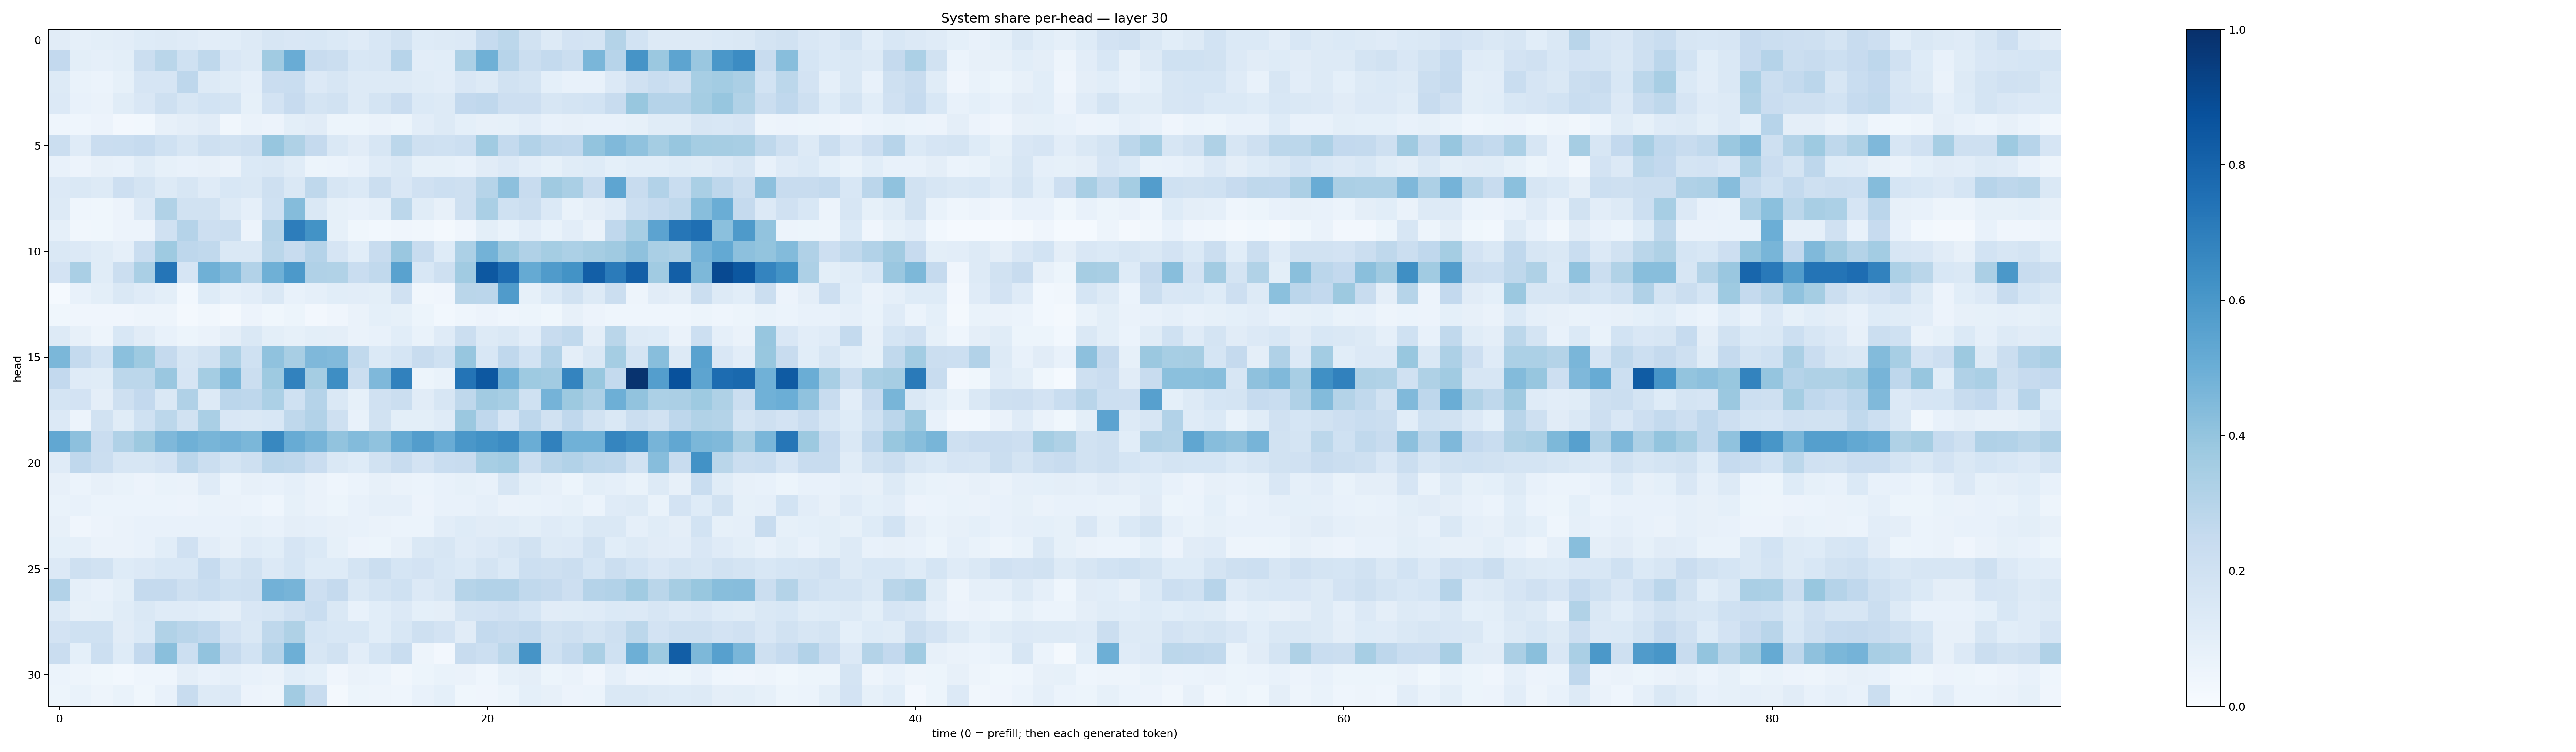

Values plotted in this chart, from the file beside it:
0.11270347, 0.08694356, 0.10115978, 0.103919186, 0.12292696, 0.12505792, 0.11808807, 0.10496163, 0.106743686, 0.1286433, 0.16086715, 0.14945188, 0.15470783, 0.13711232, 0.11735453, 0.15345378, 0.19482289, 0.12315957, 0.12537187, 0.13571285, 0.24761048, 0.27860448, 0.1949274, 0.13266905
0.2592, 0.101, 0.08853, 0.09886, 0.2248, 0.2875, 0.2011, 0.2711, 0.1496, 0.1306, 0.3665, 0.5068, 0.2391, 0.22, 0.1546, 0.1628, 0.2937, 0.1053, 0.1069, 0.3309, 0.4887, 0.295, 0.2248, 0.2574
0.1319, 0.06853, 0.06137, 0.08445, 0.1669, 0.1663, 0.2771, 0.1289, 0.1143, 0.08813, 0.2284, 0.2311, 0.1366, 0.1582, 0.1293, 0.1293, 0.1312, 0.1163, 0.1031, 0.1516, 0.1289, 0.192, 0.1794, 0.09204
0.1343, 0.07645, 0.06354, 0.1148, 0.1502, 0.2086, 0.1591, 0.1851, 0.1723, 0.0855, 0.1798, 0.2429, 0.1772, 0.1925, 0.1305, 0.1738, 0.2294, 0.1377, 0.1328, 0.261, 0.2687, 0.212, 0.2122, 0.1576
0.04511, 0.04493, 0.05845, 0.02485, 0.03092, 0.07858, 0.09619, 0.1132, 0.03401, 0.06296, 0.05539, 0.1008, 0.1119, 0.05434, 0.05449, 0.06357, 0.05248, 0.1031, 0.1304, 0.09046, 0.08075, 0.08324, 0.1024, 0.07414
0.2227, 0.1172, 0.2274, 0.233, 0.2462, 0.2014, 0.1569, 0.2086, 0.1912, 0.204, 0.3945, 0.3216, 0.2532, 0.147, 0.1097, 0.1602, 0.2793, 0.2036, 0.2015, 0.2152, 0.3659, 0.2549, 0.3097, 0.2764
0.07315, 0.05773, 0.0815, 0.07506, 0.1143, 0.08439, 0.07353, 0.07957, 0.06465, 0.1378, 0.1457, 0.1163, 0.05276, 0.05993, 0.0704, 0.1193, 0.1477, 0.08216, 0.08242, 0.07753, 0.1106, 0.134, 0.1022, 0.08576
0.1358, 0.1414, 0.1299, 0.2116, 0.1767, 0.132, 0.1586, 0.1202, 0.1557, 0.1407, 0.2054, 0.1419, 0.2708, 0.1628, 0.1402, 0.2236, 0.1509, 0.1977, 0.2159, 0.2085, 0.2981, 0.4169, 0.241, 0.3686
0.1286, 0.04448, 0.03794, 0.05587, 0.1356, 0.3163, 0.1946, 0.1877, 0.1295, 0.08821, 0.1996, 0.4342, 0.1422, 0.08461, 0.07097, 0.0893, 0.2795, 0.1142, 0.07852, 0.21, 0.336, 0.2028, 0.2229, 0.137
0.08964, 0.03268, 0.03717, 0.05512, 0.05729, 0.196, 0.303, 0.2145, 0.2248, 0.05568, 0.2972, 0.7022, 0.6191, 0.08421, 0.03707, 0.02875, 0.04207, 0.0351, 0.01897, 0.04055, 0.1003, 0.06996, 0.1033, 0.07013
0.1432, 0.1339, 0.1145, 0.08795, 0.2341, 0.3725, 0.2736, 0.2624, 0.1438, 0.1425, 0.2875, 0.2408, 0.3025, 0.1678, 0.1076, 0.2415, 0.386, 0.2378, 0.1216, 0.3291, 0.479, 0.3806, 0.3198, 0.3541
0.1822, 0.3391, 0.117, 0.2198, 0.3377, 0.7336, 0.167, 0.4896, 0.4416, 0.3102, 0.4912, 0.5926, 0.3196, 0.3164, 0.2331, 0.2618, 0.5529, 0.156, 0.2086, 0.3656, 0.844, 0.7647, 0.5162, 0.5817
0.01475, 0.07197, 0.09789, 0.145, 0.1192, 0.1006, 0.03118, 0.1236, 0.0878, 0.1024, 0.1421, 0.0714, 0.08857, 0.1061, 0.1051, 0.1, 0.1967, 0.03253, 0.04189, 0.2859, 0.2821, 0.5783, 0.08538, 0.1386
0.03627, 0.042, 0.04296, 0.04066, 0.04696, 0.04838, 0.01862, 0.03374, 0.01956, 0.05553, 0.03676, 0.05322, 0.02584, 0.0422, 0.06349, 0.09028, 0.08219, 0.05121, 0.03011, 0.04494, 0.0564, 0.04603, 0.05095, 0.03804
0.1292, 0.08079, 0.04748, 0.1551, 0.113, 0.07591, 0.0539, 0.06489, 0.09492, 0.1461, 0.09933, 0.08314, 0.09983, 0.09758, 0.06284, 0.07577, 0.1089, 0.06783, 0.1179, 0.2227, 0.1287, 0.1478, 0.103, 0.2406
0.4603, 0.2552, 0.1855, 0.4207, 0.3726, 0.253, 0.1626, 0.1887, 0.332, 0.2011, 0.4067, 0.341, 0.4524, 0.4419, 0.2618, 0.1388, 0.1691, 0.2368, 0.202, 0.393, 0.1526, 0.2679, 0.1842, 0.3107
0.2584, 0.1193, 0.1157, 0.278, 0.2777, 0.3839, 0.1677, 0.3532, 0.4599, 0.2234, 0.3744, 0.6822, 0.3518, 0.6384, 0.2197, 0.4496, 0.6875, 0.05428, 0.06648, 0.7372, 0.8458, 0.4793, 0.3718, 0.3597
0.1733, 0.1827, 0.09443, 0.2037, 0.2613, 0.1427, 0.3202, 0.1289, 0.2825, 0.2736, 0.3315, 0.1995, 0.3013, 0.1424, 0.08242, 0.1968, 0.2234, 0.1131, 0.1589, 0.272, 0.36, 0.3438, 0.2026, 0.476
0.1338, 0.05575, 0.1931, 0.1165, 0.2027, 0.2796, 0.1893, 0.3366, 0.151, 0.1409, 0.1542, 0.2703, 0.31, 0.2079, 0.07177, 0.1924, 0.09909, 0.09779, 0.1188, 0.3791, 0.2679, 0.1667, 0.2763, 0.1951
0.5278, 0.4169, 0.2281, 0.3177, 0.3755, 0.4511, 0.4909, 0.4667, 0.4819, 0.4589, 0.6634, 0.5101, 0.47, 0.403, 0.4411, 0.4097, 0.5166, 0.5731, 0.507, 0.5998, 0.6214, 0.6482, 0.5023, 0.687
0.1195, 0.2694, 0.2251, 0.1604, 0.1572, 0.1831, 0.2837, 0.222, 0.1739, 0.2033, 0.2848, 0.2759, 0.2284, 0.1414, 0.1243, 0.1876, 0.2354, 0.1825, 0.2344, 0.237, 0.3472, 0.3587, 0.224, 0.2926
0.08053, 0.05938, 0.07877, 0.06775, 0.05599, 0.06887, 0.06273, 0.1207, 0.06017, 0.08071, 0.07217, 0.08822, 0.06331, 0.04361, 0.05954, 0.07891, 0.06296, 0.06012, 0.07036, 0.08321, 0.0728, 0.1634, 0.09813, 0.0783
0.06977, 0.07212, 0.06152, 0.05876, 0.06043, 0.06144, 0.05711, 0.06849, 0.06501, 0.06127, 0.04412, 0.08237, 0.06622, 0.05231, 0.07365, 0.08898, 0.08775, 0.05511, 0.07617, 0.07147, 0.08745, 0.0639, 0.06755, 0.07068
0.07969, 0.03979, 0.05686, 0.06476, 0.07271, 0.07494, 0.07812, 0.07101, 0.07325, 0.08235, 0.07539, 0.09712, 0.08825, 0.07912, 0.07684, 0.06558, 0.05875, 0.05927, 0.1031, 0.1232, 0.1096, 0.116, 0.09974, 0.1175
0.09196, 0.08607, 0.0646, 0.06586, 0.07164, 0.1056, 0.1987, 0.1039, 0.08052, 0.1195, 0.108, 0.1649, 0.1405, 0.08313, 0.05733, 0.05089, 0.07852, 0.1443, 0.1636, 0.1203, 0.1363, 0.1584, 0.193, 0.1286
0.1339, 0.2091, 0.1889, 0.1211, 0.1353, 0.1562, 0.1552, 0.2495, 0.1593, 0.194, 0.1344, 0.1702, 0.122, 0.1227, 0.1792, 0.2245, 0.1682, 0.1829, 0.1559, 0.1387, 0.1779, 0.1378, 0.2175, 0.2092
0.3089, 0.08775, 0.07142, 0.09771, 0.2515, 0.2509, 0.2069, 0.2335, 0.2016, 0.2081, 0.4841, 0.4697, 0.2115, 0.2524, 0.1427, 0.1744, 0.2004, 0.1328, 0.1589, 0.2996, 0.3113, 0.3121, 0.2638, 0.2509
0.1319, 0.0787, 0.08254, 0.1141, 0.1438, 0.1186, 0.118, 0.1089, 0.09608, 0.1523, 0.1635, 0.1962, 0.2338, 0.1468, 0.07488, 0.1085, 0.1348, 0.09052, 0.09565, 0.1765, 0.1812, 0.1992, 0.1714, 0.1115
0.1834, 0.201, 0.201, 0.1094, 0.1386, 0.3132, 0.2895, 0.2676, 0.1812, 0.1442, 0.2734, 0.3207, 0.1709, 0.1558, 0.1534, 0.1073, 0.1538, 0.2091, 0.1829, 0.1128, 0.2561, 0.2381, 0.2577, 0.1901
0.2267, 0.09273, 0.2185, 0.1248, 0.2612, 0.4249, 0.2168, 0.4024, 0.2508, 0.1837, 0.3025, 0.4957, 0.1637, 0.1881, 0.1024, 0.1702, 0.2333, 0.04979, 0.02476, 0.237, 0.2172, 0.2807, 0.6119, 0.2023
0.05876, 0.04867, 0.03696, 0.02992, 0.04399, 0.04599, 0.09375, 0.0711, 0.08831, 0.07252, 0.06536, 0.108, 0.09195, 0.04283, 0.06323, 0.05896, 0.03208, 0.05144, 0.06679, 0.06516, 0.0447, 0.08489, 0.09571, 0.05155
0.05317, 0.0671, 0.04775, 0.06646, 0.03652, 0.07643, 0.2366, 0.1296, 0.1343, 0.05552, 0.04749, 0.3623, 0.2353, 0.02128, 0.0515, 0.05073, 0.04592, 0.07237, 0.09028, 0.03735, 0.04026, 0.05392, 0.0917, 0.08123
